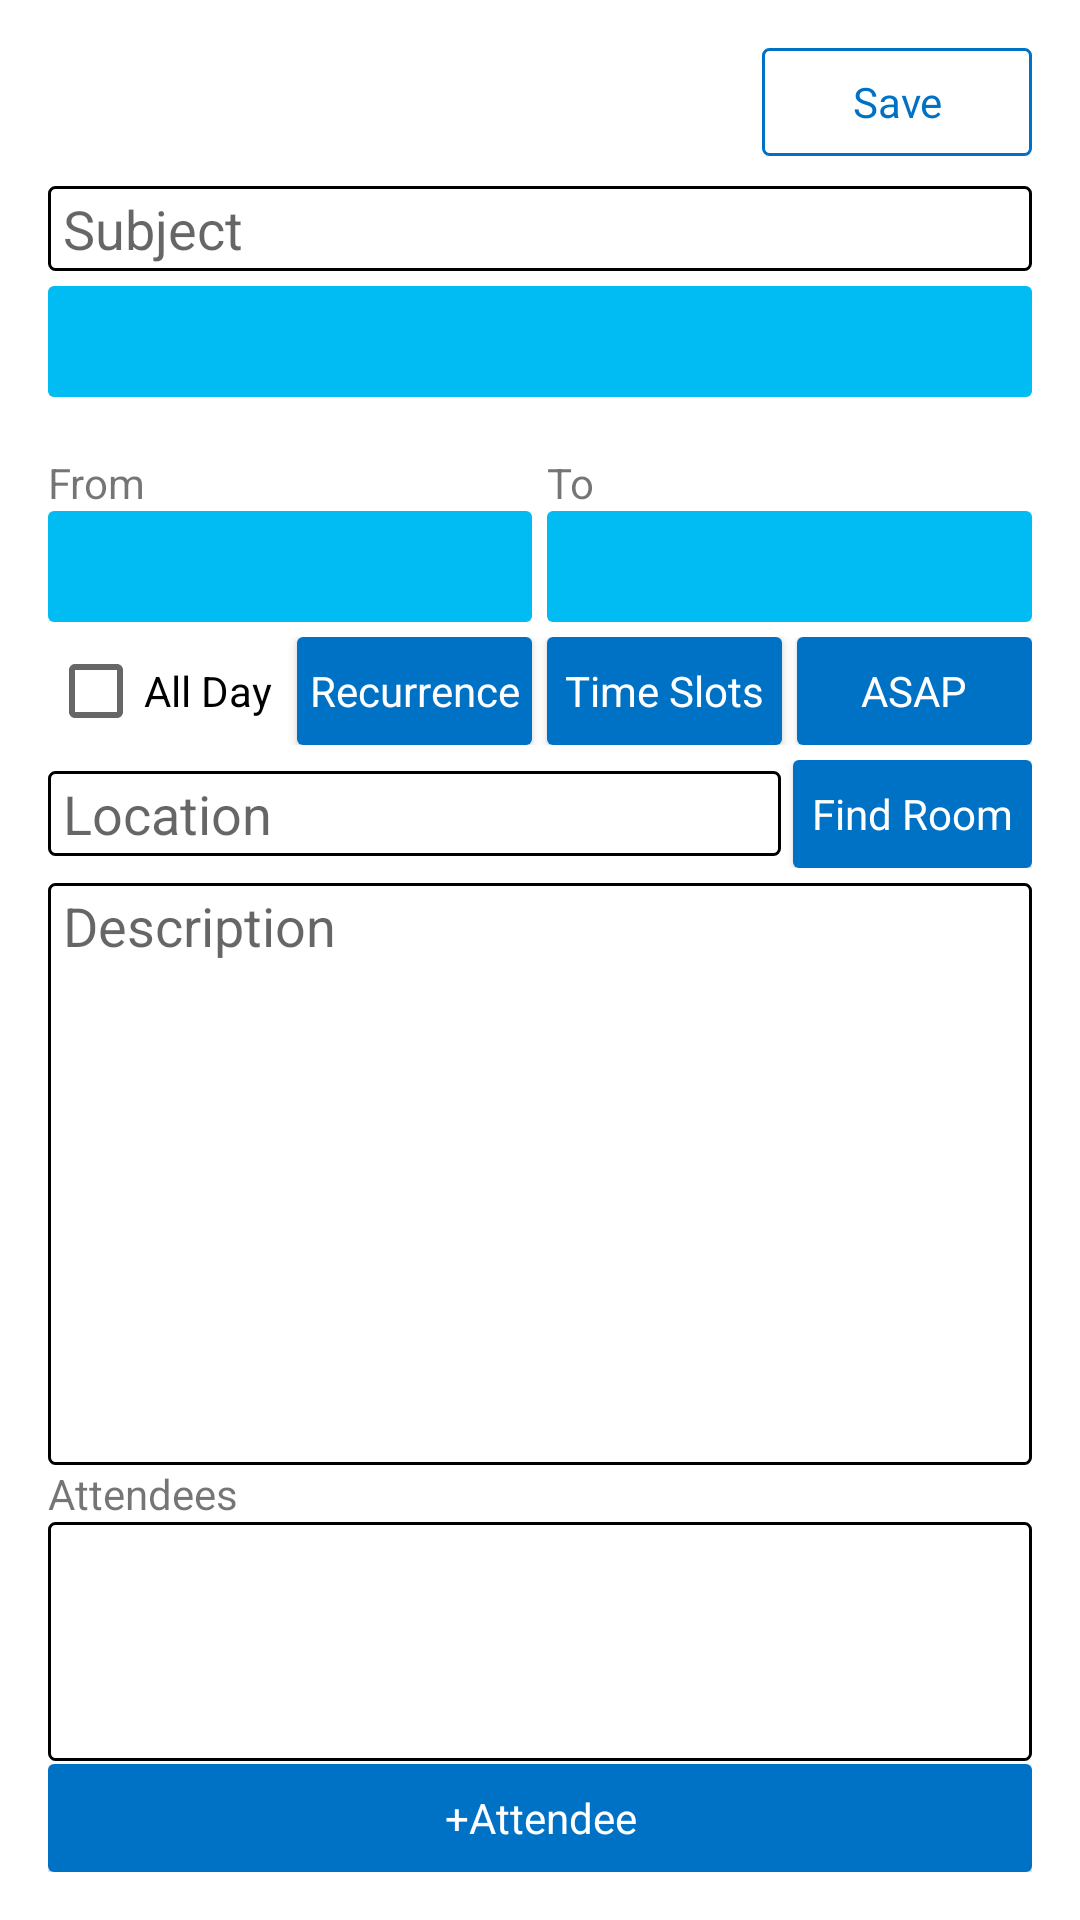

Here is an Android app screen rendered from its layout file. Give the layout XML and the strings, colors and styles it references.
<!-- AndroidManifest.xml: application theme AppTheme -->
<!-- res/layout/activity_new_meeting.xml -->
<LinearLayout xmlns:android="http://schemas.android.com/apk/res/android"
    xmlns:tools="http://schemas.android.com/tools" android:layout_width="match_parent"
    android:layout_height="match_parent"
    android:paddingLeft="@dimen/activity_horizontal_margin"
    android:paddingRight="@dimen/activity_horizontal_margin"
    android:paddingTop="@dimen/activity_vertical_margin"
    android:paddingBottom="@dimen/activity_vertical_margin"
    android:orientation="vertical"
    tools:context=".NewMeetingActivity">

    <RelativeLayout
        android:layout_width="wrap_content"
        android:layout_height="wrap_content">

        <Button
            style="@style/TopButton"
            android:text="@string/caption_save"
            android:layout_alignParentEnd="true"
            android:id="@+id/ok"
            android:minWidth="90dp"
            android:onClick="onDoneButtonClick"
            android:layout_width="wrap_content"
            android:layout_height="wrap_content"
            />

    </RelativeLayout>

    <EditText
        style="@style/Editable"
        android:hint="@string/caption_subject"
        android:id="@+id/title"
        android:maxLines="1"
        android:layout_width="match_parent"
        android:layout_height="wrap_content"
        android:layout_marginTop="10dp"
        />

    <Space
        android:layout_width="wrap_content"
        android:layout_height="5dp" />

    <LinearLayout
        android:orientation="vertical"
        android:layout_gravity="bottom"
        android:layout_width="match_parent"
        android:layout_height="wrap_content">

        <LinearLayout
            android:orientation="vertical"
            android:layout_marginEnd="0dp"
            android:layout_width="fill_parent"
            android:layout_height="wrap_content">

            <TextView
                style="@style/DateEntry"
                android:id="@+id/date"
                android:layout_width="match_parent"
                android:layout_height="wrap_content"
                />

            <TextView
                android:id="@+id/recurrentDate"
                android:layout_width="wrap_content"
                android:layout_height="wrap_content"
                />

            <LinearLayout
                android:baselineAligned="false"
                android:orientation="horizontal"
                android:layout_width="fill_parent"
                android:layout_height="wrap_content">

                <LinearLayout
                    android:orientation="vertical"
                    android:layout_marginTop="0dp"
                    android:layout_weight="1"
                    android:layout_width="0dp"
                    android:layout_height="wrap_content">

                    <TextView
                        android:text="@string/caption_from"
                        android:layout_width="wrap_content"
                        android:layout_height="wrap_content" />

                    <TextView
                        style="@style/DateEntry"
                        android:id="@+id/startTime"
                        android:layout_width="fill_parent"
                        android:layout_height="wrap_content"
                        />
                </LinearLayout>

                <LinearLayout
                    android:orientation="vertical"
                    android:layout_marginStart="5dp"
                    android:layout_weight="1"
                    android:layout_width="0dp"
                    android:layout_height="wrap_content">

                    <TextView
                        android:text="@string/caption_to"
                        android:layout_width="wrap_content"
                        android:layout_height="wrap_content" />

                    <TextView
                        style="@style/DateEntry"
                        android:id="@+id/endTime"
                        android:layout_width="fill_parent"
                        android:layout_height="wrap_content"
                        />
                </LinearLayout>
            </LinearLayout>

        </LinearLayout>

        <Space
            android:layout_width="wrap_content"
            android:layout_height="5dp" />

        <LinearLayout
            android:orientation="horizontal"
            android:layout_width="fill_parent"
            android:layout_height="wrap_content">

            <CheckBox
                android:text="@string/caption_all_day"
                android:id="@+id/all_day"
                android:layout_gravity="center_vertical"
                android:layout_width="0dp"
                android:layout_weight="1"
                android:layout_height="wrap_content"/>

            <Button
                style="@style/BButton"
                android:layout_width="0dp"
                android:layout_weight="1"
                android:layout_height="wrap_content"
                android:text="@string/caption_recurrence"
                android:onClick="onRecurrence"
                android:id="@+id/recurrence"
                />

            <Button
                style="@style/BButton"
                android:layout_width="0dp"
                android:layout_weight="1"
                android:layout_height="wrap_content"
                android:text="@string/caption_time_slots"
                android:onClick="onSuggestions"
                android:id="@+id/suggestions"
                />

            <Button
                style="@style/BButton"
                android:layout_width="0dp"
                android:layout_weight="1"
                android:layout_height="wrap_content"
                android:text="@string/caption_asap"
                android:onClick="onASAP"
                android:id="@+id/asap"
                />
        </LinearLayout>

    </LinearLayout>

    <Space
        android:layout_width="wrap_content"
        android:layout_height="5dp" />

    <LinearLayout
        android:orientation="horizontal"
        android:layout_width="fill_parent"
        android:layout_height="wrap_content">

        <EditText
            style="@style/Editable"
            android:hint="@string/hint_location"
            android:layout_gravity="center_vertical"
            android:layout_weight="74"
            android:id="@+id/location"
            android:layout_width="0dp"
            android:layout_height="wrap_content"
            />

        <Button
            style="@style/BButton"
            android:layout_marginStart="4dp"
            android:layout_width="0dp"
            android:layout_weight="24"
            android:layout_height="wrap_content"
            android:text="@string/caption_find_room"
            android:onClick="onFindRoom"
            android:id="@+id/findRoom"
            />

    </LinearLayout>

    <Space
        android:layout_width="wrap_content"
        android:layout_height="5dp" />

    <EditText
        style="@style/Editable"
        android:layout_weight="50"
        android:hint="@string/hint_description"
        android:id="@+id/body"
        android:layout_width="match_parent"
        android:layout_height="0dp"
        android:gravity="top|start"
        android:inputType="textMultiLine"
        />

    <TextView
        android:layout_width="wrap_content"
        android:layout_height="wrap_content"
        android:text="@string/caption_attendees"
        />

    <ListView
        style="@style/List"
        android:layout_weight="20"
        android:layout_width="fill_parent"
        android:layout_height="wrap_content"
        android:dividerHeight="1dp"
        android:id="@+id/attendees"
        />

    <Button
        style="@style/BButton"
        android:id="@+id/addAttendee"
        android:layout_marginStart="0dp"
        android:layout_marginTop="1dp"
        android:text="@string/caption_add_attendee"
        android:layout_width="fill_parent"
        android:layout_height="wrap_content"
        />

</LinearLayout>
<!-- resources referenced by this layout -->
<resources>
  <dimen name="activity_horizontal_margin">16dp</dimen>
  <dimen name="activity_vertical_margin">16dp</dimen>
  <string name="caption_add_attendee">+Attendee</string>
  <string name="caption_all_day">All Day</string>
  <string name="caption_asap">ASAP</string>
  <string name="caption_attendees">Attendees</string>
  <string name="caption_find_room">Find Room</string>
  <string name="caption_from">From</string>
  <string name="caption_recurrence">Recurrence</string>
  <string name="caption_save">Save</string>
  <string name="caption_subject">Subject</string>
  <string name="caption_time_slots">Time Slots</string>
  <string name="caption_to">To</string>
  <string name="hint_description">Description</string>
  <string name="hint_location">Location</string>
  <style name="BButton" parent="android:style/Widget.Button">
          <item name="android:background">@drawable/button</item>
          <item name="android:layout_marginStart">5dp</item>
          <item name="android:minHeight">36dp</item>
          <item name="android:textColor">@drawable/bbutton_text_color</item>
     </style>
  <style name="DateEntry">
          <item name="android:paddingStart">5dp</item>
          <item name="android:paddingEnd">5dp</item>
          <item name="android:paddingTop">5dp</item>
          <item name="android:paddingBottom">5dp</item>
          <item name="android:textSize">20sp</item>
          <item name="android:background">@drawable/date_time</item>
      </style>
  <style name="Editable">
          <item name="android:paddingStart">5dp</item>
          <item name="android:paddingEnd">5dp</item>
          <item name="android:paddingTop">2dp</item>
          <item name="android:paddingBottom">2dp</item>
          <item name="android:background">@drawable/frame</item>
      </style>
  <style name="List">
          <item name="android:paddingStart">1dp</item>
          <item name="android:paddingEnd">1dp</item>
          <item name="android:paddingTop">1dp</item>
          <item name="android:paddingBottom">1dp</item>
          <item name="android:background">@drawable/frame</item>
      </style>
  <style name="AppTheme" parent="Theme.AppCompat.Light.DarkActionBar">
          
          <item name="android:colorBackground">@color/background_material_light</item>
      </style>
  <!-- drawable bbutton_text_color (drawable) -->
  <?xml version="1.0" encoding="utf-8"?>
  <selector xmlns:android="http://schemas.android.com/apk/res/android">
  
      <item android:color="#FFF"/>
      <item  android:state_enabled="false" android:color="#090909"/>
  
  </selector>
  <!-- drawable frame (drawable-mdpi) -->
  <?xml version="1.0" encoding="utf-8"?>
  <shape xmlns:android="http://schemas.android.com/apk/res/android"
      android:shape="rectangle" >
  
      
      <solid
          android:color="#FFF">
      </solid>
  
      
      <stroke
          android:width="1dp"
          android:color="@android:color/black" >
      </stroke>
  
      
      <corners
          android:radius="2dp"   >
      </corners>
  
  </shape>
  <!-- drawable top_button_text_color (drawable) -->
  <?xml version="1.0" encoding="utf-8"?>
  <selector xmlns:android="http://schemas.android.com/apk/res/android">
      <item android:color="#FFF" android:state_pressed="true"/>
      <item android:color="@color/light_gray" android:state_enabled="false"/>
      <item android:color="#0072c6"/>
  
  </selector>
  <color name="background_material_light">#ffffff</color>
  <color name="light_gray">#d2d2d2</color>
  <color name="pressed_blue">#1EBAED</color>
  <color name="medium_blue">#0072c6</color>
  <color name="light_blue">#00BCF2</color>
</resources>
